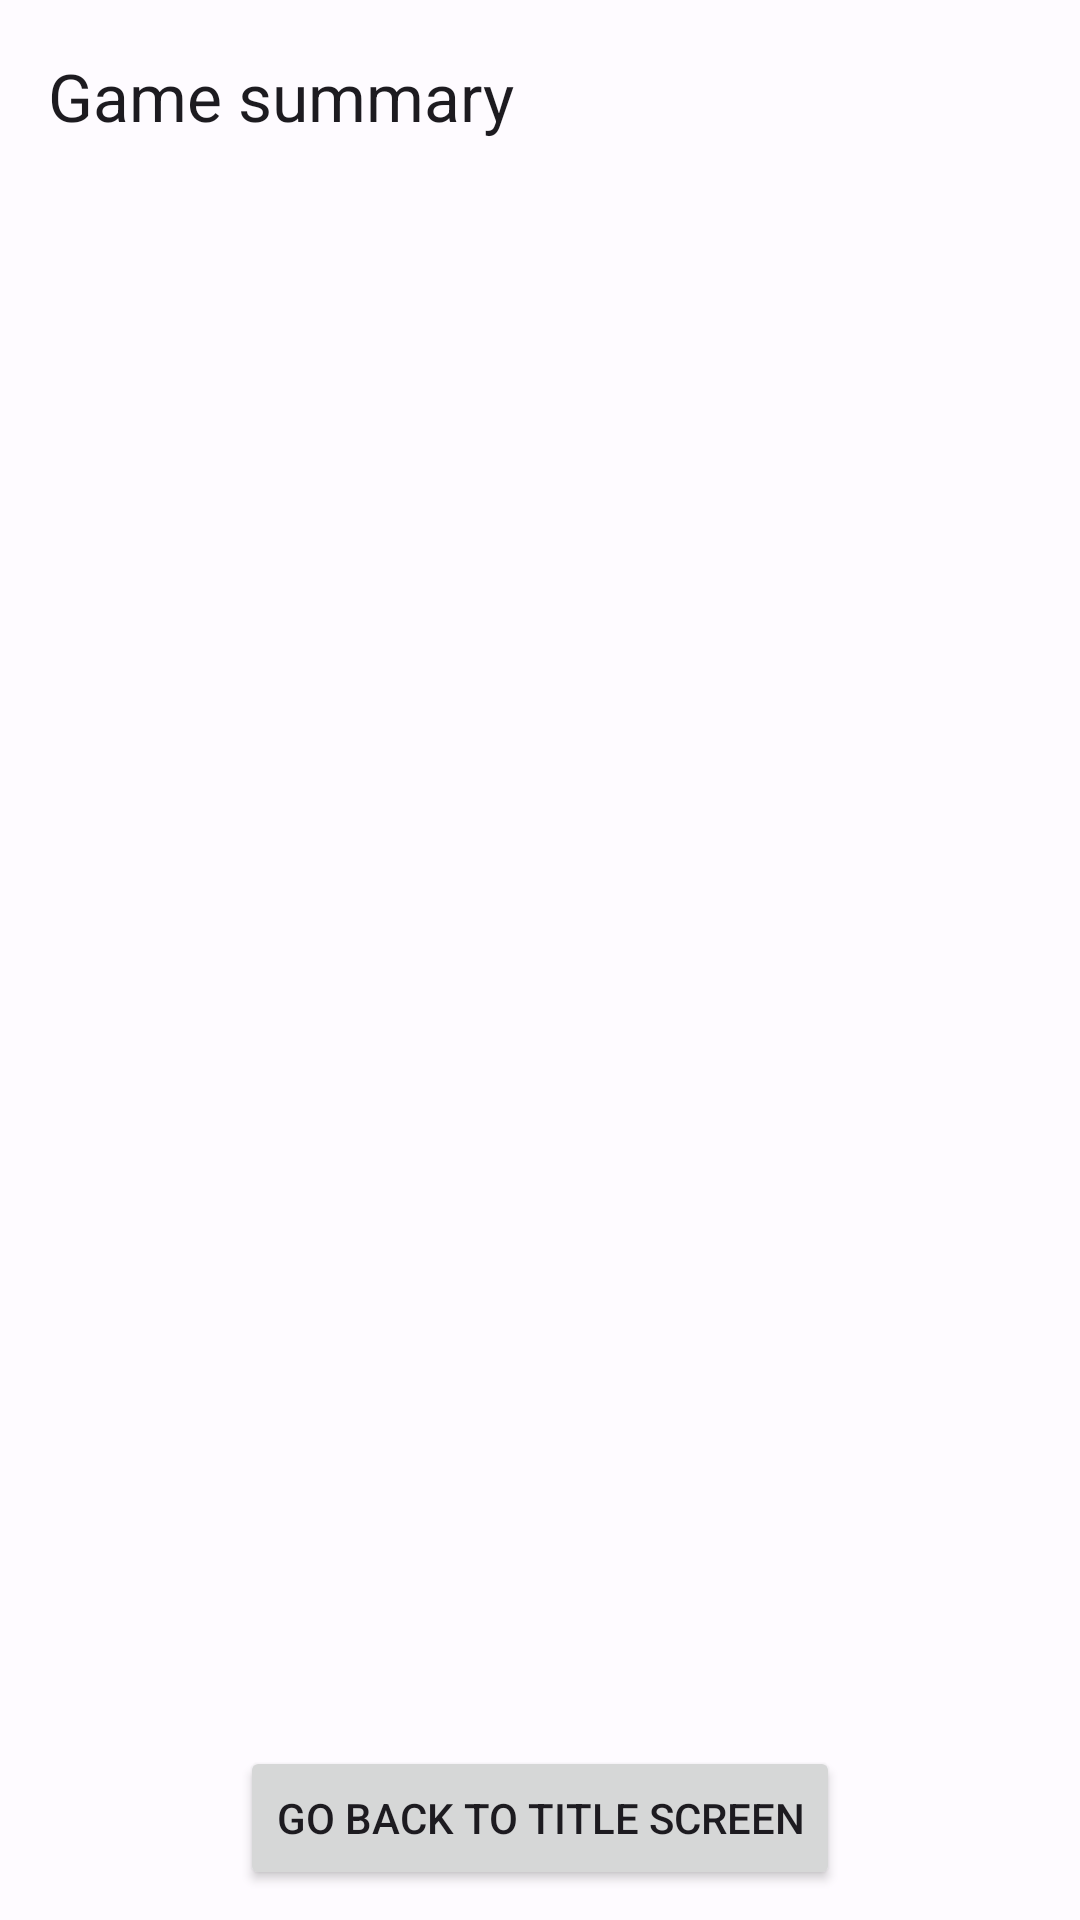

The Android layout XML behind this screen, and the referenced resources:
<!-- AndroidManifest.xml: application theme Theme.ChaseTags -->
<!-- res/layout/activity_end_game_scoreboard.xml -->
<?xml version="1.0" encoding="utf-8"?>
<androidx.constraintlayout.widget.ConstraintLayout xmlns:android="http://schemas.android.com/apk/res/android"
    xmlns:app="http://schemas.android.com/apk/res-auto"
    xmlns:tools="http://schemas.android.com/tools"
    android:layout_width="match_parent"
    android:layout_height="match_parent"
    tools:context=".EndGameScoreboard">

    <com.google.android.material.appbar.MaterialToolbar
        android:id="@+id/topAppBar"
        android:layout_width="match_parent"
        android:layout_height="?attr/actionBarSize"
        app:layout_constraintEnd_toEndOf="parent"
        app:layout_constraintStart_toStartOf="parent"
        app:layout_constraintTop_toTopOf="parent"
        app:title="@string/game_end_summary" />

    <TextView
        android:id="@+id/reason_text"
        android:layout_width="wrap_content"
        android:layout_height="wrap_content"
        android:layout_marginTop="20dp"
        android:gravity="center"
        android:textColor="@color/infoColor"
        android:textSize="20sp"
        app:layout_constraintEnd_toEndOf="parent"
        app:layout_constraintStart_toStartOf="parent"
        app:layout_constraintTop_toBottomOf="@+id/topAppBar" />

    <ListView
        android:id="@+id/scoreboard"
        android:layout_width="match_parent"
        android:layout_height="0dp"
        android:layout_marginLeft="5dp"
        android:layout_marginTop="20dp"
        android:layout_marginRight="5dp"
        android:layout_marginBottom="10dp"
        app:layout_constraintBottom_toTopOf="@id/go_back_to_title_screen"
        app:layout_constraintEnd_toEndOf="parent"
        app:layout_constraintStart_toStartOf="parent"
        app:layout_constraintTop_toBottomOf="@+id/reason_text" />

    <Button
        android:id="@+id/go_back_to_title_screen"
        android:layout_width="wrap_content"
        android:layout_height="wrap_content"
        android:text="@string/go_back_to_title_screen"
        android:layout_marginBottom="10dp"
        app:layout_constraintBottom_toBottomOf="parent"
        app:layout_constraintStart_toStartOf="parent"
        app:layout_constraintEnd_toEndOf="parent"/>

</androidx.constraintlayout.widget.ConstraintLayout>
<!-- resources referenced by this layout -->
<resources>
  <string name="game_end_summary">Game summary</string>
  <string name="go_back_to_title_screen">Go back to title screen</string>
  <color name="md_theme_light_primary">#365CA8</color>
  <color name="md_theme_light_primaryContainer">#D9E2FF</color>
  <color name="md_theme_light_onPrimary">#FFFFFF</color>
  <color name="md_theme_light_onPrimaryContainer">#001944</color>
  <color name="md_theme_light_secondary">#575E71</color>
  <color name="md_theme_light_secondaryContainer">#DCE2F9</color>
  <color name="md_theme_light_onSecondary">#FFFFFF</color>
  <color name="md_theme_light_onSecondaryContainer">#141B2C</color>
  <color name="md_theme_light_tertiary">#725572</color>
  <color name="md_theme_light_tertiaryContainer">#FDD7FA</color>
  <color name="md_theme_light_onTertiary">#FFFFFF</color>
  <color name="md_theme_light_onTertiaryContainer">#2A132C</color>
  <color name="md_theme_light_error">#BA1A1A</color>
  <color name="md_theme_light_errorContainer">#FFDAD6</color>
  <color name="md_theme_light_onError">#FFFFFF</color>
  <color name="md_theme_light_onErrorContainer">#410002</color>
  <color name="md_theme_light_outline">#757780</color>
  <color name="md_theme_light_background">#FEFBFF</color>
  <color name="md_theme_light_onBackground">#1B1B1F</color>
  <color name="md_theme_light_surface">#FEFBFF</color>
  <color name="md_theme_light_onSurface">#1B1B1F</color>
  <color name="md_theme_light_surfaceVariant">#E1E2EC</color>
  <color name="md_theme_light_onSurfaceVariant">#44464F</color>
  <color name="md_theme_light_inverseSurface">#303034</color>
  <color name="md_theme_light_inverseOnSurface">#F2F0F4</color>
  <color name="md_theme_light_inversePrimary">#AFC6FF</color>
</resources>
